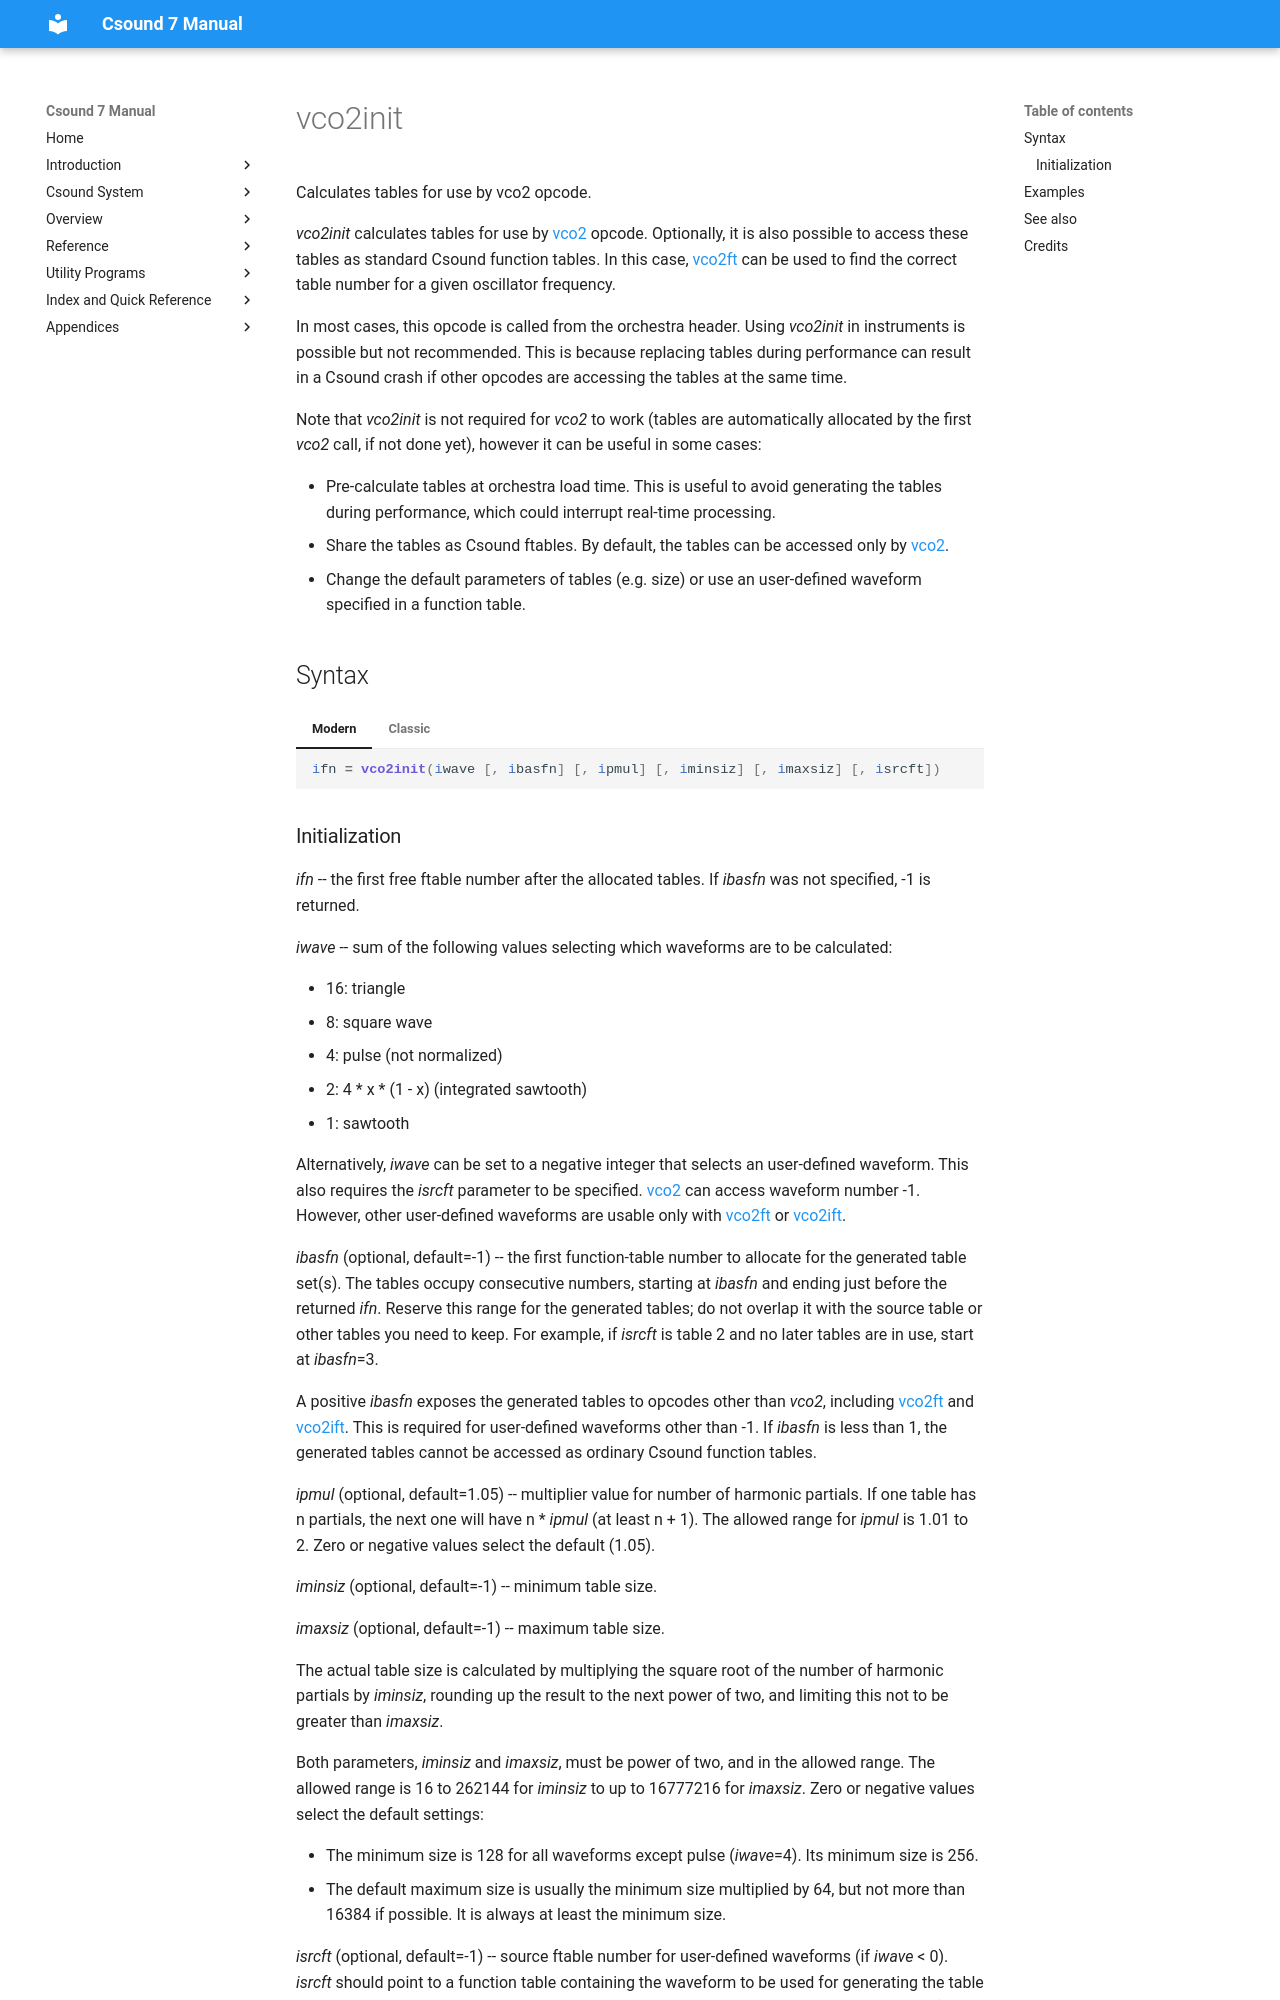

repository: csound/manual · page: opcodes/vco2init/index.html · generator: mkdocs

<!--
id:vco2init
category:Signal Generators:Dynamic Spectrum Oscillators
-->
# vco2init
Calculates tables for use by vco2 opcode.

_vco2init_ calculates tables for use by [vco2](../opcodes/vco2.md) opcode. Optionally, it is also possible to access these tables as standard Csound function tables. In this case, [vco2ft](../opcodes/vco2ft.md) can be used to find the correct table number for a given oscillator frequency.

In most cases, this opcode is called from the orchestra header. Using _vco2init_ in instruments is possible but not recommended. This is because replacing tables during performance can result in a Csound crash if other opcodes are accessing the tables at the same time.

Note that _vco2init_ is not required for _vco2_ to work (tables are automatically allocated by the first _vco2_ call, if not done yet), however it can be useful in some cases:

* Pre-calculate tables at orchestra load time. This is useful to avoid generating the tables during performance, which could interrupt real-time processing.
* Share the tables as Csound ftables. By default, the tables can be accessed only by [vco2](../opcodes/vco2.md).
* Change the default parameters of tables (e.g. size) or use an user-defined waveform specified in a function table.

## Syntax
=== "Modern"
    ``` csound-orc
    ifn = vco2init(iwave [, ibasfn] [, ipmul] [, iminsiz] [, imaxsiz] [, isrcft])
    ```

=== "Classic"
    ``` csound-orc
    ifn vco2init iwave [, ibasfn] [, ipmul] [, iminsiz] [, imaxsiz] [, isrcft]
    ```
